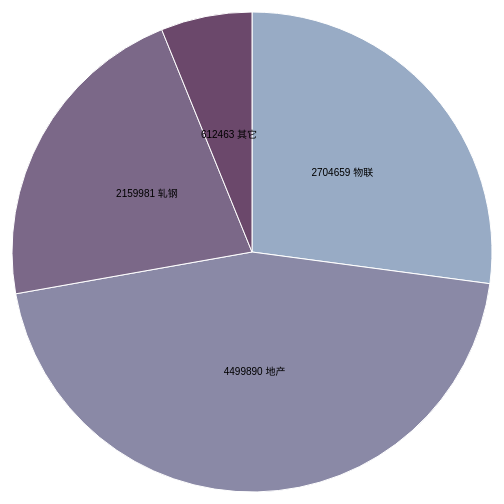
D3 v3 page, settled after 360 driven frames (6 s of simulated time); the page loaded 1 data file(s).



var width = 960,
    height = 500,
    radius = Math.min(width, height) / 2;

var color = d3.scale.ordinal()
    .range(["#98abc5", "#8a89a6", "#7b6888", "#6b486b", "#a05d56", "#d0743c", "#ff8c00"]);

var arc = d3.svg.arc()
    .outerRadius(radius - 10)
    .innerRadius(0);

var pie = d3.layout.pie()
    .sort(null)
    .value(function(d) { return d.value; });

var svg = d3.select("body").append("svg")
    .attr("width", width)
    .attr("height", height)
  .append("g")
    .attr("transform", "translate(" + width / 2 + "," + height / 2 + ")");

d3.csv("data-part.csv", function(error, data) {

  data.forEach(function(d) {
    d.value= +d.value;
  });

  var g = svg.selectAll(".arc")
      .data(pie(data))
    .enter().append("g")
      .attr("class", "arc");

  g.append("path")
      .attr("d", arc)
      .style("fill", function(d) { return color(d.data.name); });

  g.append("text")
      .attr("transform", function(d) { return "translate(" + arc.centroid(d) + ")"; })
      .attr("dy", ".35em")
      .style("text-anchor", "middle")
      .text(function(d) { return d.data.value+"  "+d.data.name; });

});



### data: data-part.csv
?name, value
物联, 2704659
地产, 4499890
轧钢, 2159981
其它, 612463